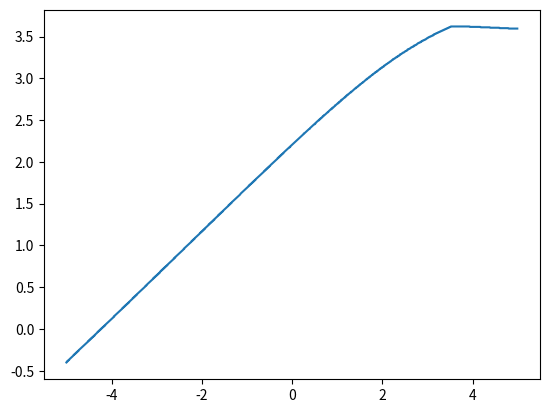

Here is the Python script that generated this plot: (Note: this script raises an exception after producing the figure.)
import matplotlib.pyplot as plt
import numpy as np
import math

# Define some global variables
granularity = .01
energy = -4 
temp = 1

muRangeList = list(np.arange(-5, 5, granularity))
nuRangeList = list(np.arange(-5, 5, granularity))
####################################################################

def calculateEnergy(mu,nu,E,temp):
    global granularity
    enArr = [(nu - (2 * mu)), -mu, -mu , 0]
    norm = 0
    enCalc = 0
    for i in enArr:
        norm  = norm + math.exp(-i/temp)
        enCalc = enCalc + (i * math.exp(-i/temp))

    if (abs(E - (enCalc/norm)) < 2):
        return True
    else:
        return False

#####################################################################

def iterateOverMu(muRange1, nuConstant):
    global energy, temp
    tempFunc = lambda var: calculateEnergy(var, nuConstant, energy, temp)
    tryVarRange = list(filter(tempFunc, muRange1))
    if len(tryVarRange) > 0:
        return(sum(tryVarRange)/len(tryVarRange))
    else:
        raise TypeError("What 1?")

muLoop = lambda nu: iterateOverMu(muRangeList, nu)  
muFuncNu = list(map(muLoop, nuRangeList))

plt.plot(nuRangeList, muFuncNu)
plt.savefig("mufuncnu.pdf")
plt.close()

#####################################################################

def iterateOverNu(nuRange1, muConstant):
    global energy, temp
    tempFunc = lambda var: calculateEnergy(muConstant, var, energy, temp)
    tryVarRange = list(filter(tempFunc, nuRange1))
    if len(tryVarRange) > 0:
        return(sum(tryVarRange)/len(tryVarRange))
    else:
        raise TypeError("What?")

nuLoop = lambda mu: iterateOverNu(nuRangeList, mu)  
nuFuncMu = list(map(nuLoop, muRangeList))

plt.plot(nuRangeList, muFuncNu)
plt.savefig("nufuncmu.pdf")
